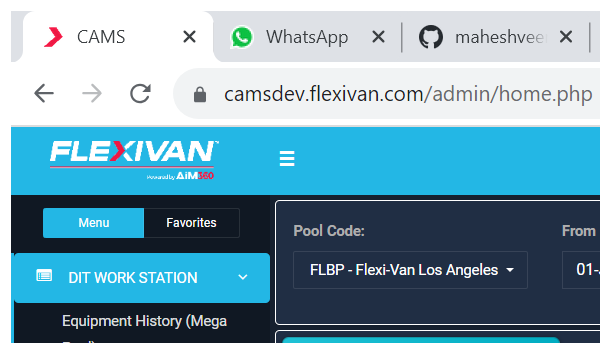
Workflow: Sequence1

Step 1: Attach Browser 'chrome.exe  CAMS' (chrome.exe)

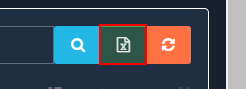
Step 2: click on the link 'Export to Excel'

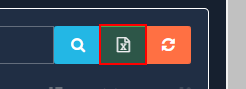
Step 3: click on the link 'Export to Excel'

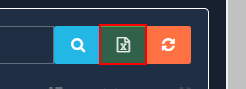
Step 4: click on the link 'Export to Excel' (repeated 2 times)